Image classification data set "classification" (AyushChandekar/DeepLearning_Assignments on GitHub). Class labels (12): big bus, big truck, bus large, bus small, car, mid truck, small bus, small truck, truck large, truck medium, truck small, truck extra large.

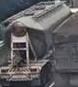
Label: truck extra large

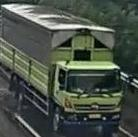
Label: truck large

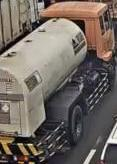
Label: truck medium

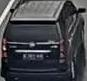
Label: car

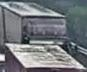
Label: big truck

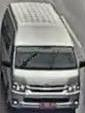
Label: bus small
